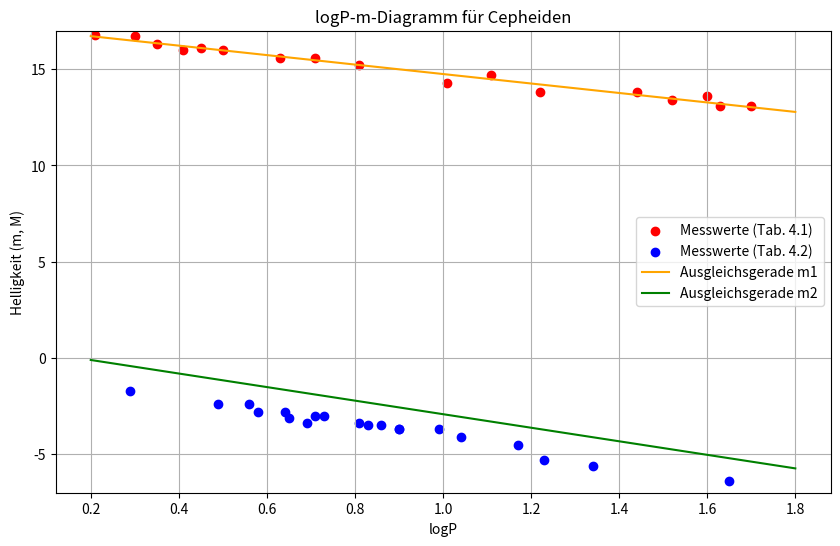

This chart was generated by the following Python code:
import numpy as np
import matplotlib.pyplot as plt

# Daten aus Tabelle 4.1 (Scheinbare Helligkeiten)
tab41_data = [
    {"logP": 1.52, "m": 13.4}, {"logP": 0.35, "m": 16.3}, {"logP": 1.44, "m": 13.8},
    {"logP": 0.45, "m": 16.1}, {"logP": 0.63, "m": 15.6}, {"logP": 1.63, "m": 13.1},
    {"logP": 1.11, "m": 14.7}, {"logP": 1.70, "m": 13.1}, {"logP": 1.22, "m": 13.8},
    {"logP": 0.71, "m": 15.6}, {"logP": 0.81, "m": 15.2}, {"logP": 0.50, "m": 16.0},
    {"logP": 0.21, "m": 16.8}, {"logP": 0.30, "m": 16.7}, {"logP": 0.41, "m": 16.0},
    {"logP": 1.01, "m": 14.3}, {"logP": 1.60, "m": 13.6}
]

# Daten aus Tabelle 4.2 (Absolute Helligkeiten)
tab42_data = [
    {"logP": 0.86, "M": -3.5}, {"logP": 0.65, "M": -3.1}, {"logP": 0.90, "M": -3.7},
    {"logP": 0.69, "M": -3.4}, {"logP": 1.17, "M": -4.5}, {"logP": 0.90, "M": -3.7},
    {"logP": 0.29, "M": -1.7}, {"logP": 0.58, "M": -2.8}, {"logP": 0.64, "M": -2.8},
    {"logP": 1.04, "M": -4.1}, {"logP": 0.81, "M": -3.4}, {"logP": 1.34, "M": -5.6},
    {"logP": 0.73, "M": -3.0}, {"logP": 0.99, "M": -3.7}, {"logP": 1.23, "M": -5.3},
    {"logP": 0.49, "M": -2.4}, {"logP": 0.56, "M": -2.4}, {"logP": 0.83, "M": -3.5},
    {"logP": 0.71, "M": -3.0}, {"logP": 1.65, "M": -6.4}
]

# Extrahieren der logP und m/M Werte
logP_tab41 = [cepheid["logP"] for cepheid in tab41_data]
m_tab41 = [cepheid["m"] for cepheid in tab41_data]

logP_tab42 = [cepheid["logP"] for cepheid in tab42_data]
M_tab42 = [cepheid["M"] for cepheid in tab42_data]

# Berechnung der Ausgleichsgeraden
m_slope_correct = -2.46
m_intercept_correct = 17.21
M_slope_correct = -3.52
M_intercept_correct = 0.60

extended_logP_values = np.linspace(0.2, 1.8, 100)
m_values_extended = m_slope_correct * extended_logP_values + m_intercept_correct
M_values_extended = M_slope_correct * extended_logP_values + M_intercept_correct

# Plot
plt.figure(figsize=(10, 6))

# Messwerte von Tab. 4.1 und Tab. 4.2
plt.scatter(logP_tab41, m_tab41, label='Messwerte (Tab. 4.1)', color='red')
plt.scatter(logP_tab42, M_tab42, label='Messwerte (Tab. 4.2)', color='blue')

# Plot der Ausgleichsgeraden
plt.plot(extended_logP_values, m_values_extended, '-', label='Ausgleichsgerade m1', color='orange')
plt.plot(extended_logP_values, M_values_extended, '-', label='Ausgleichsgerade m2', color='green')

# Achsenbeschriftung und Titel
plt.xlabel('logP')
plt.ylabel('Helligkeit (m, M)')
plt.ylim(-7, 17)
plt.title('logP-m-Diagramm für Cepheiden')
plt.legend()
plt.grid(True)

plt.show()
